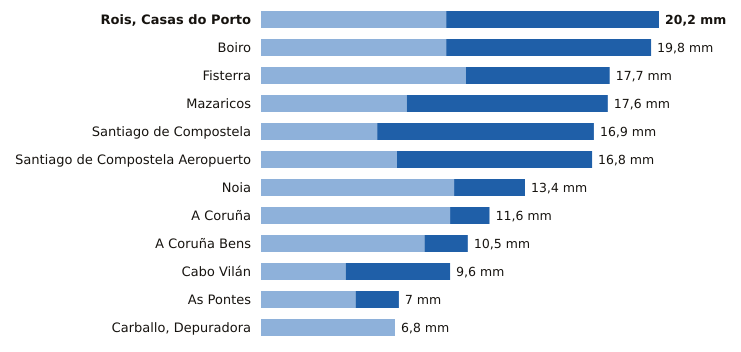

The table this chart was drawn from, first rows:
estacion, provincia, indicativo, mm_6_dias_anteriores, mm_hoy, mm_7_dias, horas_de_hoy
Rois, Casas do Porto, A Coruña, 1476R, 9.4, 10.8, 20.2, 2
Boiro, A Coruña, 1442U, 9.4, 10.4, 19.8, 2
Fisterra, A Coruña, 1400, 10.4, 7.3, 17.7, 3
Mazaricos, A Coruña, 1406X, 7.4, 10.2, 17.6, 3
Santiago de Compostela, A Coruña, 1475X, 5.9, 11.0, 16.9, 3
Santiago de Compostela Aeropuerto, A Coruña, 1428, 6.9, 9.9, 16.8, 3
Noia, A Coruña, 1435C, 9.8, 3.6, 13.4, 1
A Coruña, A Coruña, 1387, 9.6, 2.0, 11.6, 3
A Coruña Bens, A Coruña, 1387D, 8.3, 2.2, 10.5, 3
Cabo Vilán, A Coruña, 1393, 4.3, 5.3, 9.6, 3
As Pontes, A Coruña, 1363X, 4.8, 2.2, 7.0, 2
Carballo, Depuradora, A Coruña, 1390X, 6.8, 0.0, 6.8, 1
